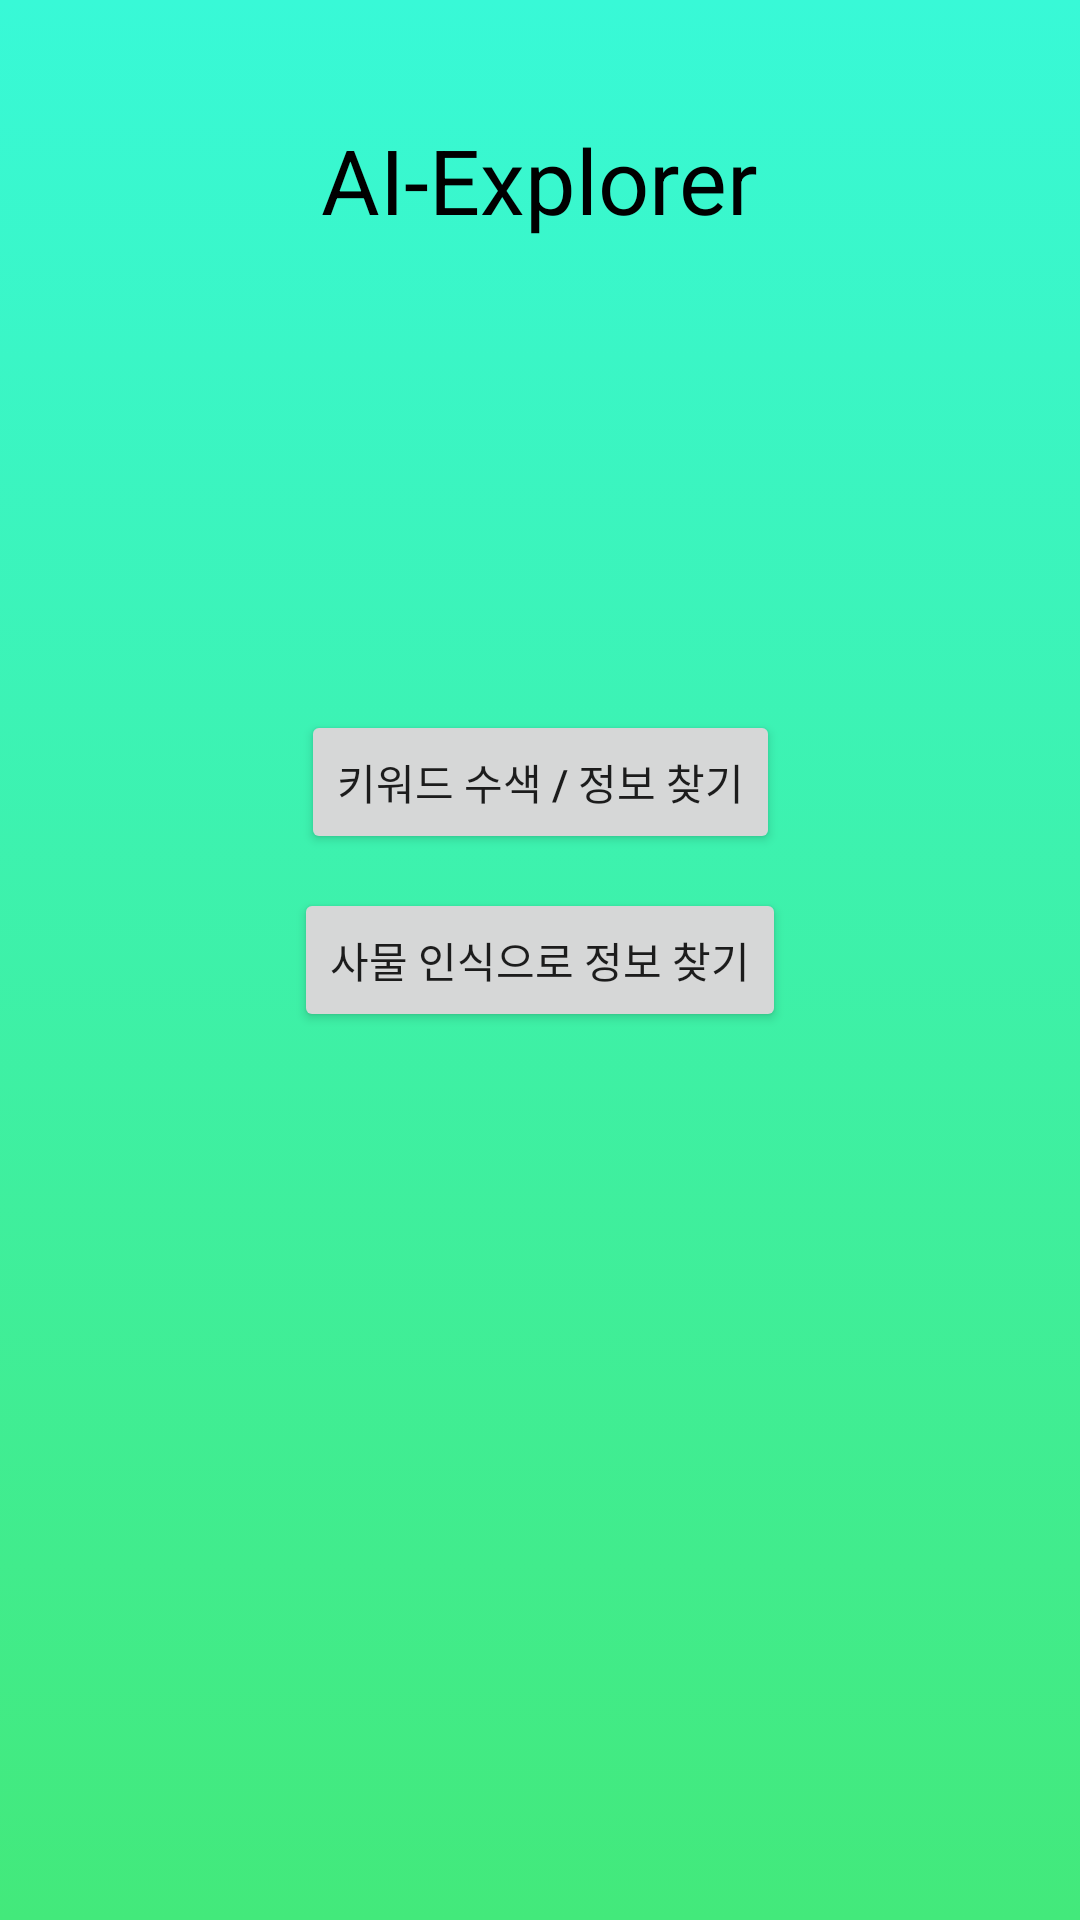

Write the Android layout XML for this screen, with the resource values it uses.
<!-- AndroidManifest.xml: application theme Theme.AIExplorer -->
<!-- res/layout/activity_main.xml -->
<?xml version="1.0" encoding="utf-8"?>
<androidx.constraintlayout.widget.ConstraintLayout xmlns:android="http://schemas.android.com/apk/res/android"
    xmlns:app="http://schemas.android.com/apk/res-auto"
    xmlns:tools="http://schemas.android.com/tools"
    android:layout_width="match_parent"
    android:layout_height="match_parent"
    android:background="@drawable/gradient_background"

    tools:context=".MainActivity">

    <TextView
        android:id="@+id/textView3"
        android:layout_width="wrap_content"
        android:layout_height="wrap_content"
        android:text="AI-Explorer"
        android:textColor="@color/black"
        android:textSize="30dp"
        app:layout_constraintBottom_toBottomOf="parent"
        app:layout_constraintEnd_toEndOf="parent"
        app:layout_constraintHorizontal_bias="0.5"
        app:layout_constraintStart_toStartOf="parent"
        app:layout_constraintTop_toTopOf="parent"
        app:layout_constraintVertical_bias="0.066" />

    <Button
        android:id="@+id/toKeywordBtn"
        android:layout_width="wrap_content"
        android:layout_height="wrap_content"
        android:text="키워드 수색 / 정보 찾기"
        app:layout_constraintBottom_toBottomOf="parent"
        app:layout_constraintEnd_toEndOf="@+id/toObjectBtn"
        app:layout_constraintStart_toStartOf="@+id/toObjectBtn"
        app:layout_constraintTop_toTopOf="parent"
        app:layout_constraintVertical_bias="0.4" />

    <Button
        android:id="@+id/toObjectBtn"
        android:layout_width="wrap_content"
        android:layout_height="wrap_content"
        android:text="사물 인식으로 정보 찾기"
        app:layout_constraintBottom_toBottomOf="parent"
        app:layout_constraintEnd_toEndOf="parent"
        app:layout_constraintHorizontal_bias="0.5"
        app:layout_constraintStart_toStartOf="parent"
        app:layout_constraintTop_toTopOf="parent"
        app:layout_constraintVertical_bias="0.5" />

</androidx.constraintlayout.widget.ConstraintLayout>
<!-- resources referenced by this layout -->
<resources>
  <color name="black">#FF000000</color>
  <!-- drawable gradient_background (drawable-v24) -->
  <?xml version="1.0" encoding="utf-8"?>
  <selector xmlns:android="http://schemas.android.com/apk/res/android" >
      // 그래디언트 배경색
      <item>
          <shape>
              <gradient
                  android:angle="90"
                  android:startColor="#43e97b"
                  android:endColor="#38f9d7"
                  android:type="linear"
                  />
  
  
          </shape>
      </item>
  
  </selector>
  <style name="Theme.AIExplorer" parent="Theme.MaterialComponents.DayNight.DarkActionBar">
          
          <item name="colorPrimary">@color/purple_500</item>
          <item name="colorPrimaryVariant">@color/purple_700</item>
          <item name="colorOnPrimary">@color/white</item>
          
          <item name="colorSecondary">@color/teal_200</item>
          <item name="colorSecondaryVariant">@color/teal_700</item>
          <item name="colorOnSecondary">@color/black</item>
          
          <item name="android:statusBarColor" tools:targetApi="l">?attr/colorPrimaryVariant</item>
          
      </style>
  <color name="purple_500">#FF6200EE</color>
  <color name="purple_700">#FF3700B3</color>
  <color name="white">#FFFFFFFF</color>
  <color name="teal_200">#FF03DAC5</color>
  <color name="teal_700">#FF018786</color>
</resources>
